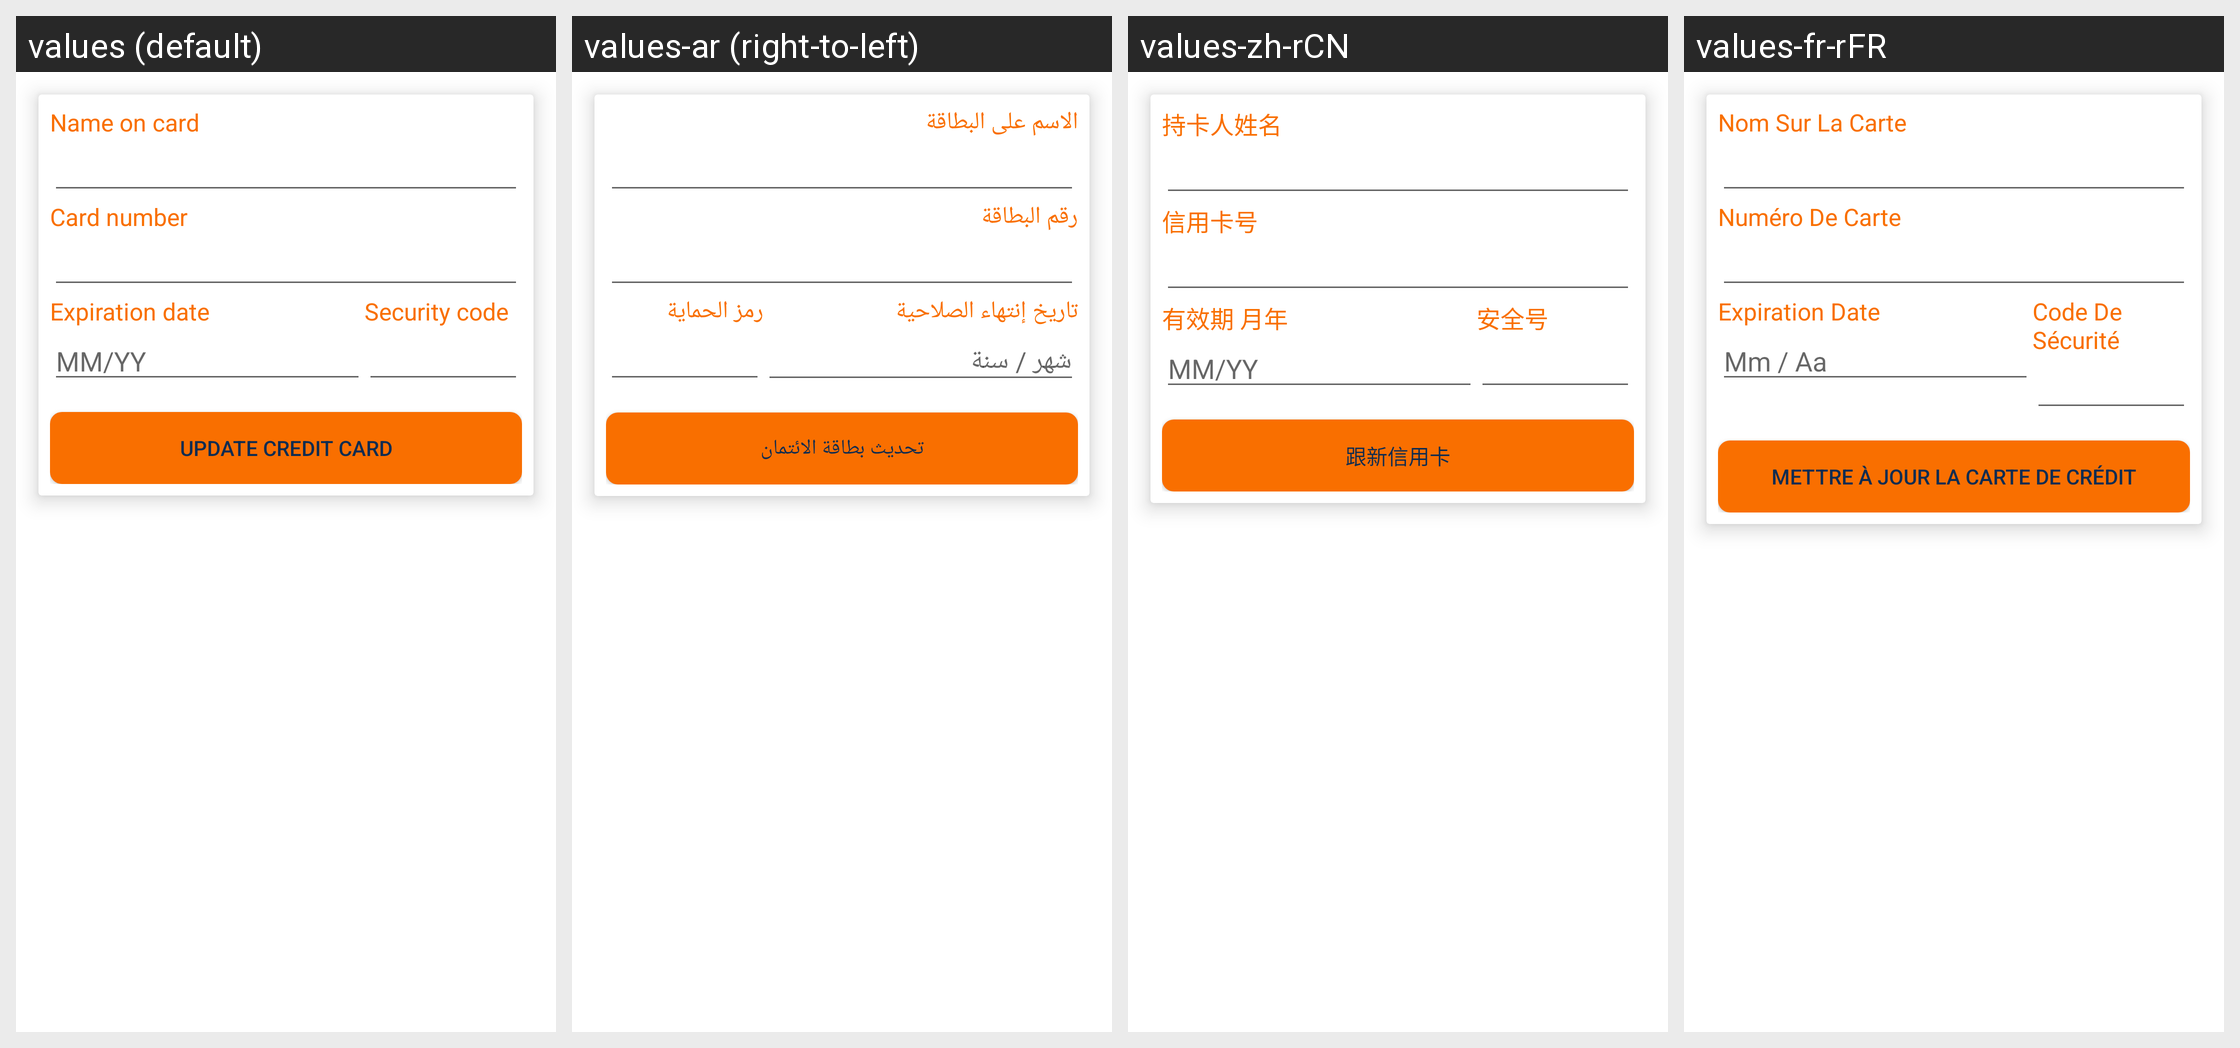

The same Android screen rendered under several of its app's locales, left to right. List the strings drawn on it with the default value and each locale's translation.
Android screen res/layout/fragment_update_credit_card.xml rendered under 4 locales, left to right: values (default), values-ar (right-to-left), values-zh-rCN, values-fr-rFR. Device: Nexus 5 (rendered at 1080×1920; each locale shown at half size, 540×960, under a caption strip naming it); theme AppTheme.
Other locales in the repository, not shown: values-es.
Strings drawn on this screen, with the default value and each locale's value (text and hints the layout hard-codes, and strings that could not be matched under every locale, appear in the picture but are not listed):

name_on_card
  values: Name on card
  values-ar: الاسم على البطاقة
  values-zh-rCN: 持卡人姓名
  values-fr-rFR: Nom Sur La Carte

card_number
  values: Card number
  values-ar: رقم البطاقة
  values-zh-rCN: 信用卡号
  values-fr-rFR: Numéro De Carte

expiration_date_title
  values: Expiration date
  values-ar: تاريخ إنتهاء الصلاحية
  values-zh-rCN: 有效期 月年
  values-fr-rFR: Expiration Date

mm_yy
  values: MM/YY
  values-ar: شهر / سنة
  values-zh-rCN: MM/YY
  values-fr-rFR: Mm / Aa

cv_code
  values: Security code
  values-ar: رمز الحماية
  values-zh-rCN: 安全号
  values-fr-rFR: Code De Sécurité

update_credit_card
  values: Update Credit Card
  values-ar: تحديث بطاقة الائتمان
  values-zh-rCN: 跟新信用卡
  values-fr-rFR: Mettre À Jour La Carte De Crédit
